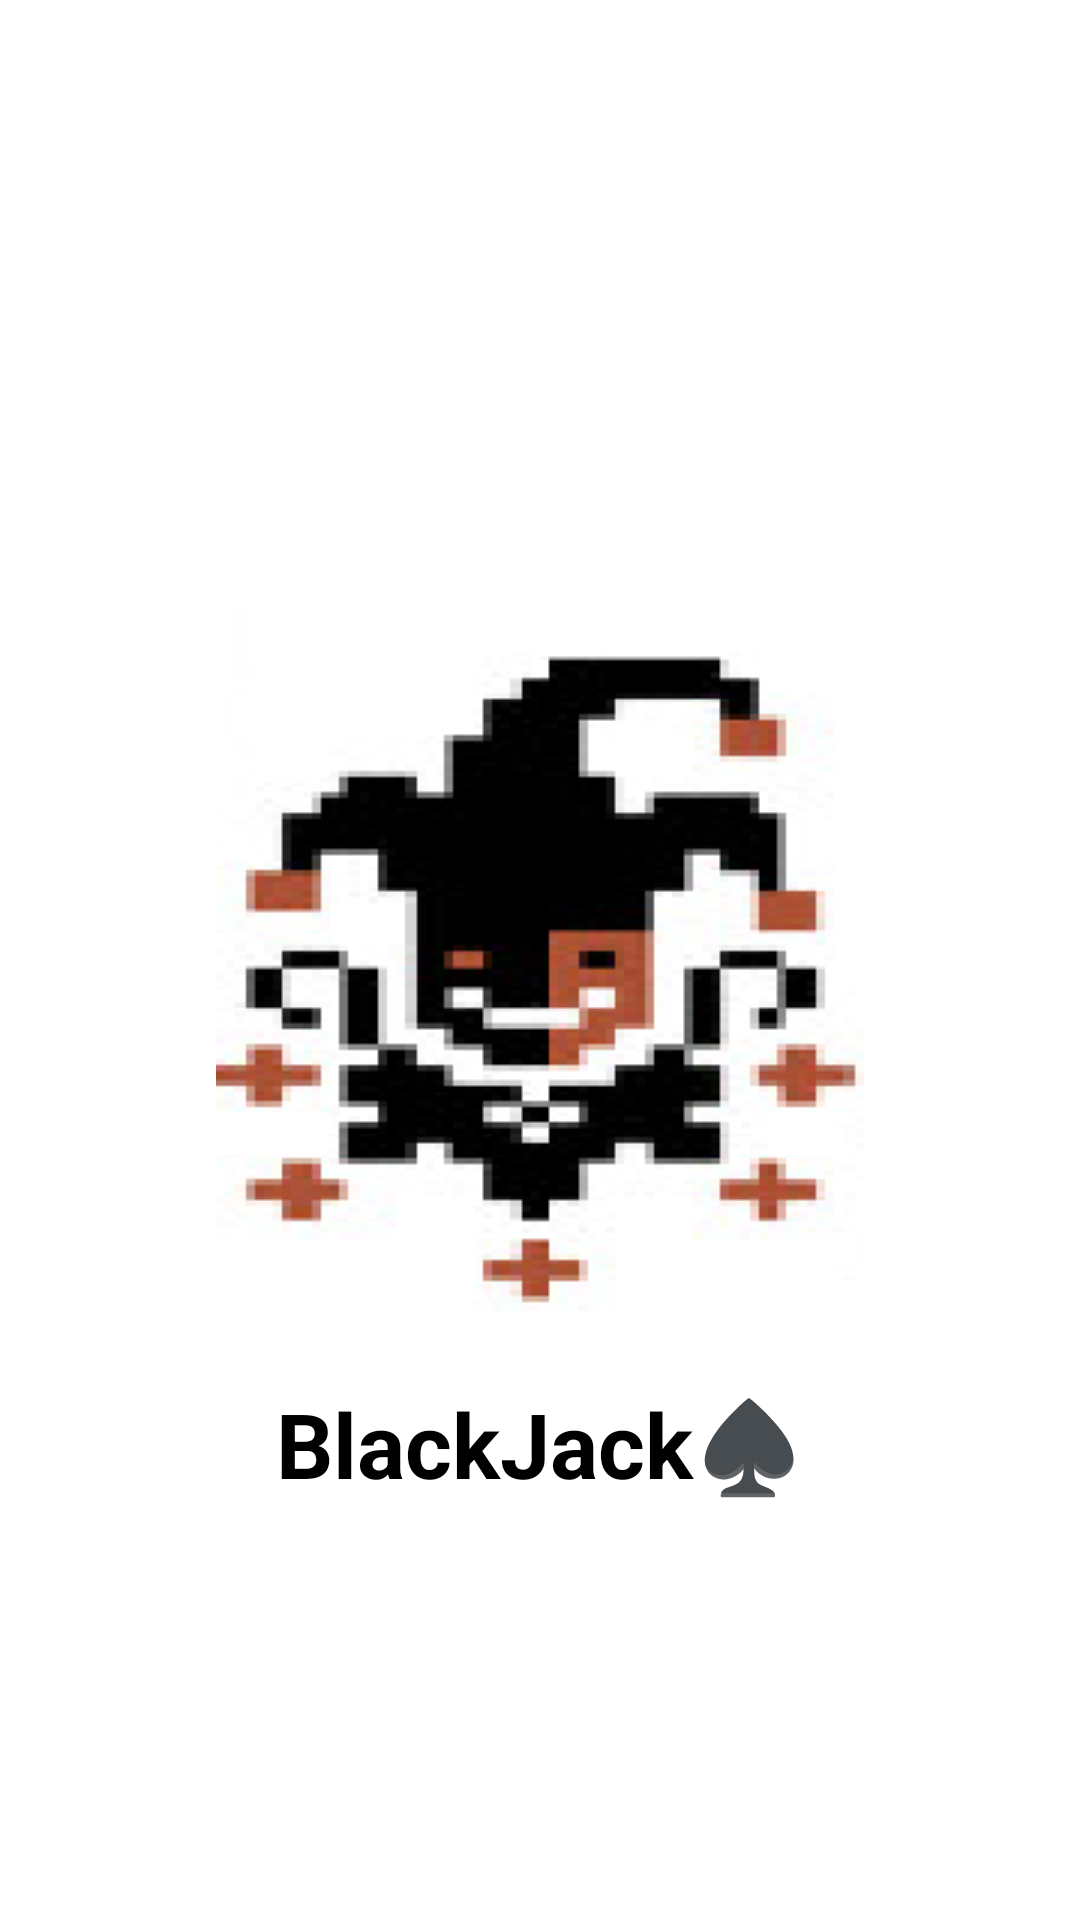

Produce the Android XML layout that renders to this screen, including the resource entries it uses.
<!-- AndroidManifest.xml: application theme Theme.PixelBlackJack -->
<!-- res/layout/activity_splash_screen.xml -->
<?xml version="1.0" encoding="utf-8"?>
<androidx.constraintlayout.widget.ConstraintLayout xmlns:android="http://schemas.android.com/apk/res/android"
    xmlns:app="http://schemas.android.com/apk/res-auto"
    xmlns:tools="http://schemas.android.com/tools"
    android:layout_width="match_parent"
    android:layout_height="match_parent"
    android:background="@drawable/background">

    <ImageView
        android:id="@+id/ivSplashScreenImage"
        android:layout_width="wrap_content"
        android:layout_height="wrap_content"
        android:layout_marginStart="8dp"
        android:layout_marginLeft="8dp"
        android:layout_marginTop="8dp"
        android:layout_marginEnd="8dp"
        android:layout_marginRight="8dp"
        android:layout_marginBottom="8dp"
        app:layout_constraintBottom_toBottomOf="parent"
        app:layout_constraintEnd_toEndOf="parent"
        app:layout_constraintStart_toStartOf="parent"
        app:layout_constraintTop_toTopOf="parent"
        app:srcCompat="@drawable/splash_screen_image" />

    <TextView
        android:id="@+id/tvSplashScreenTitle"
        android:layout_width="wrap_content"
        android:layout_height="wrap_content"
        android:layout_marginTop="24dp"
        android:text="@string/tvSplashScreenTitle"
        android:textColor="@color/black"
        android:textSize="30sp"
        android:textStyle="bold"
        app:layout_constraintEnd_toEndOf="parent"
        app:layout_constraintStart_toStartOf="parent"
        app:layout_constraintTop_toBottomOf="@+id/ivSplashScreenImage" />
</androidx.constraintlayout.widget.ConstraintLayout>
<!-- resources referenced by this layout -->
<resources>
  <!-- drawable splash_screen_image: png bitmap (drawable-v24, 16420 bytes) -->
  <string name="tvSplashScreenTitle">BlackJack♠</string>
  <style name="Theme.PixelBlackJack" parent="Theme.MaterialComponents.DayNight.DarkActionBar">
          
          <item name="colorPrimary">@color/purple_500</item>
          <item name="colorPrimaryVariant">@color/purple_700</item>
          <item name="colorOnPrimary">@color/white</item>
          
          <item name="colorSecondary">@color/teal_200</item>
          <item name="colorSecondaryVariant">@color/teal_700</item>
          <item name="colorOnSecondary">@color/black</item>
          
          <item name="android:statusBarColor" tools:targetApi="l">?attr/colorPrimaryVariant</item>
          
      </style>
  <!-- not gathered from this repository: default colours our renderer supplied (Android Studio template values) -->
  <color name="purple_500">#FF6200EE</color>
  <color name="purple_700">#FF3700B3</color>
  <color name="teal_200">#FF03DAC5</color>
  <color name="teal_700">#FF018786</color>
  <color name="black">#FF000000</color>
  <color name="white">#FFFFFFFF</color>
</resources>
